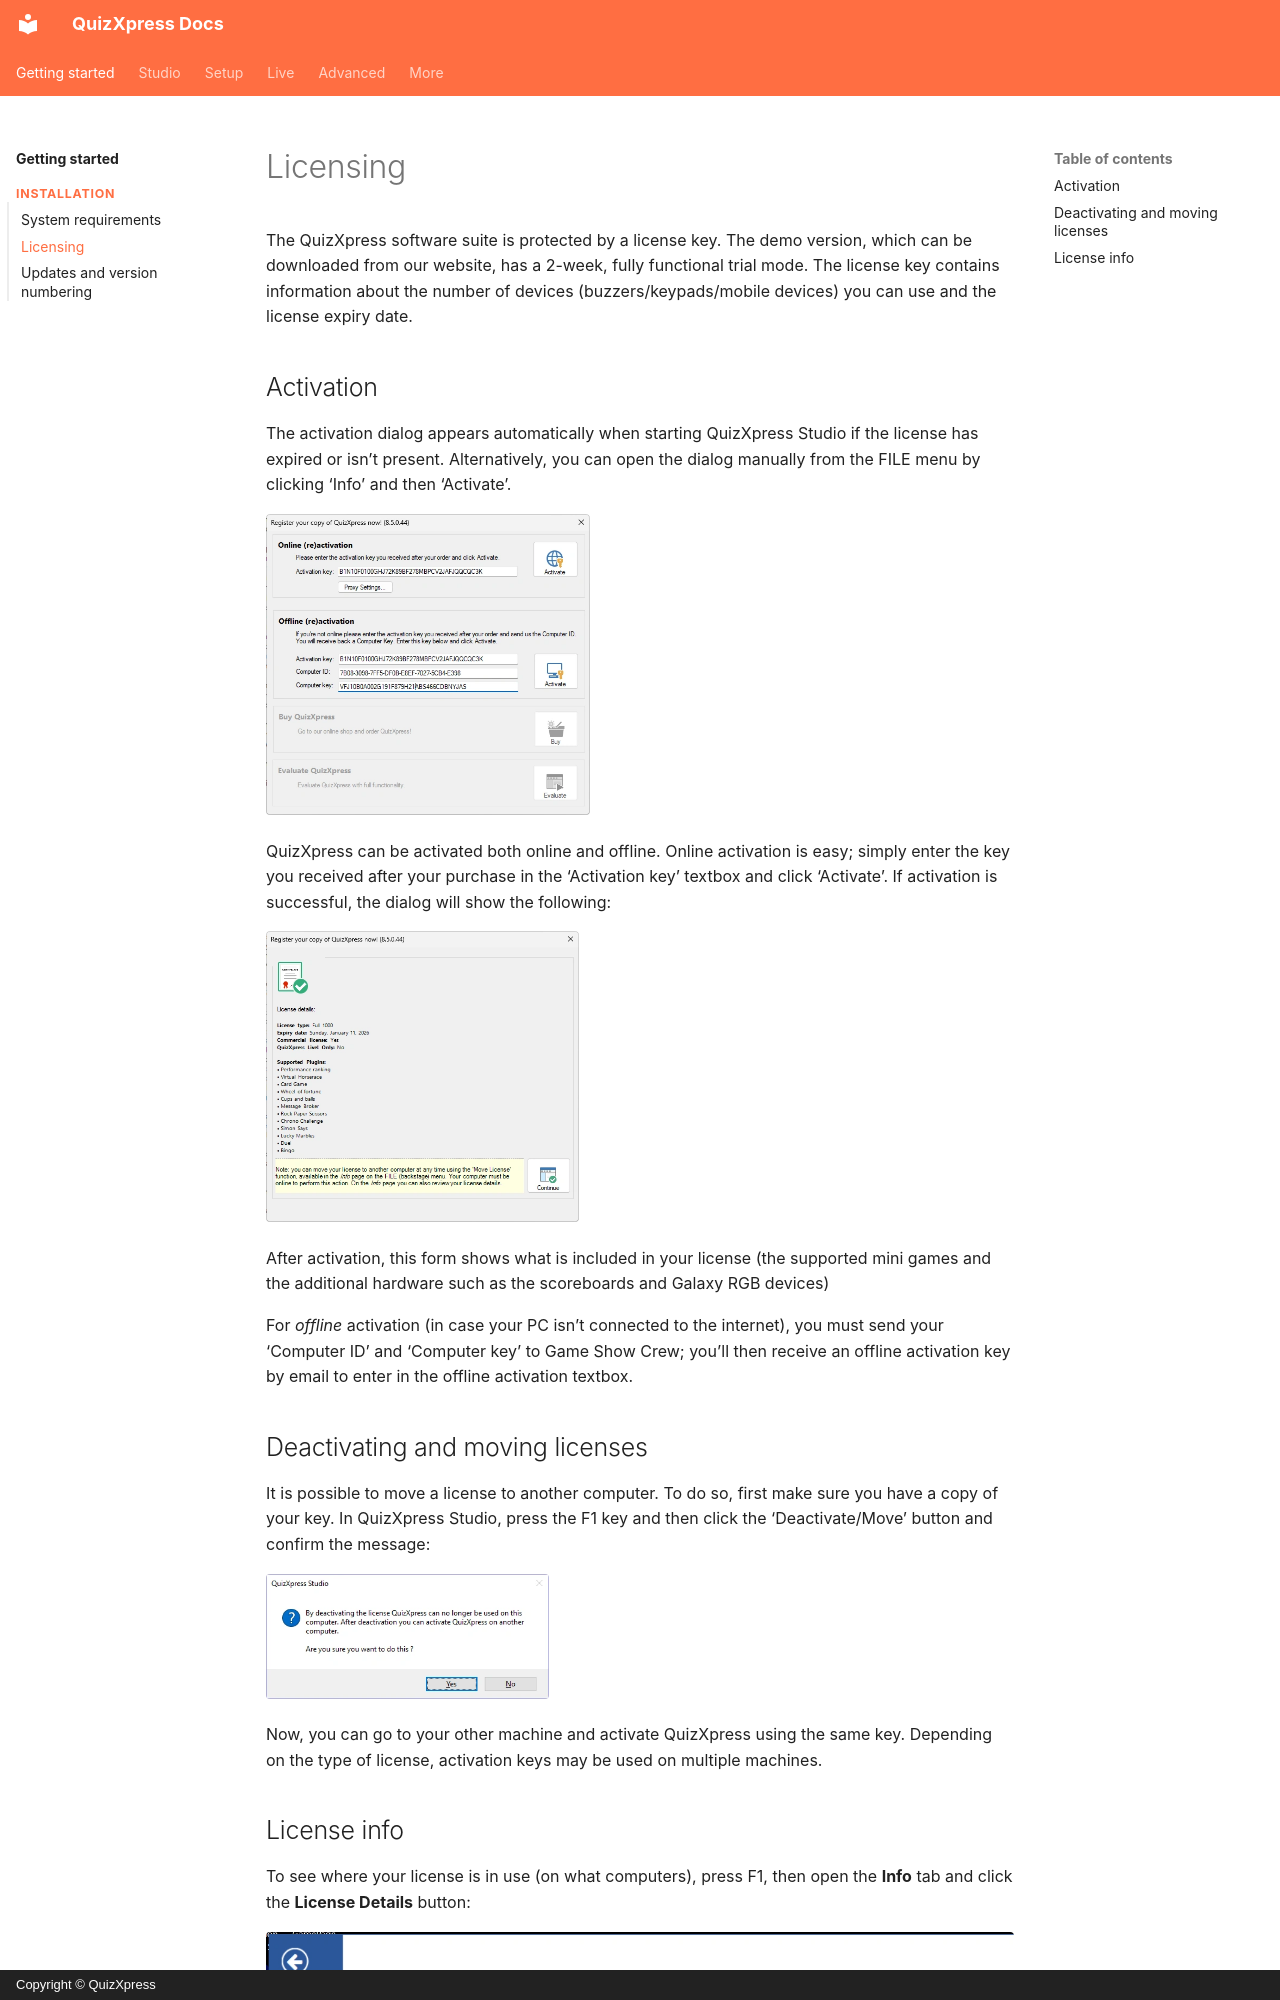

repository: gameshowcrew/quizxpress-docs · page: installation/licensing/index.html · generator: mkdocs · copyright: Copyright © QuizXpress

# Licensing

The QuizXpress software suite is protected by a license key. The demo version, which can be downloaded from our website, has a 2-week, fully functional trial mode. The license key contains information about the number of devices (buzzers/keypads/mobile devices) you can use and the license expiry date.

## Activation

The activation dialog appears automatically when starting QuizXpress Studio if the license has expired or isn’t present. Alternatively, you can open the dialog manually from the FILE menu by clicking ‘Info’ and then ‘Activate’.

![](../assets/images/image3.webp){ width="324" loading=lazy }

QuizXpress can be activated both online and offline. Online activation is easy; simply enter the key you received after your purchase in the ‘Activation key’ textbox and click ‘Activate’. If activation is successful, the dialog will show the following:

![](../assets/images/image4.webp){ width="313" loading=lazy }

After activation, this form shows what is included in your license (the supported mini games and the additional hardware such as the scoreboards and Galaxy RGB devices)

For *offline* activation (in case your PC isn’t connected to the internet), you must send your ‘Computer ID’ and ‘Computer key’ to Game Show Crew; you’ll then receive an offline activation key by email to enter in the offline activation textbox.

## Deactivating and moving licenses

It is possible to move a license to another computer. To do so, first make sure you have a copy of your key. In QuizXpress Studio, press the F1 key and then click the ‘Deactivate/Move’ button and confirm the message:

![](../assets/images/image5.webp){ width="283" loading=lazy }

Now, you can go to your other machine and activate QuizXpress using the same key. Depending on the type of license, activation keys may be used on multiple machines.
